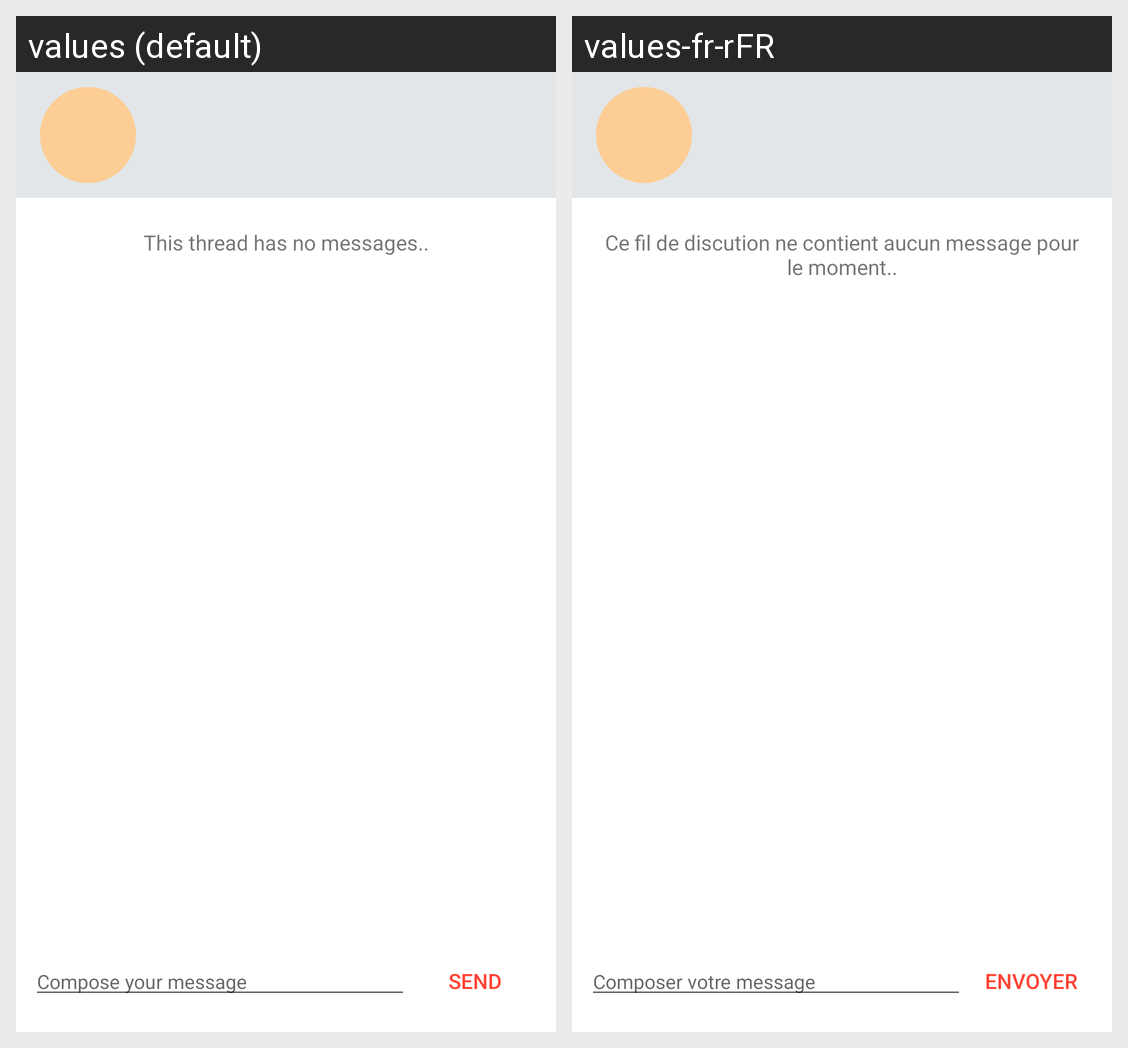

Translations of the strings shown on this Android screen, per locale in the grid:
Android screen res/layout/activity_chat.xml rendered under 2 locales, left to right: values (default), values-fr-rFR. Device: Nexus 5 (rendered at 1080×1920; each locale shown at half size, 540×960, under a caption strip naming it); theme Theme.Go4Lunch.
Strings drawn on this screen, with the default value and each locale's value (text and hints the layout hard-codes, and strings that could not be matched under every locale, appear in the picture but are not listed):

chat_error
  values: This thread has no messages..
  values-fr-rFR: Ce fil de discution ne contient aucun message pour le moment..

compose_message
  values: Compose your message
  values-fr-rFR: Composer votre message

send
  values: send
  values-fr-rFR: envoyer
